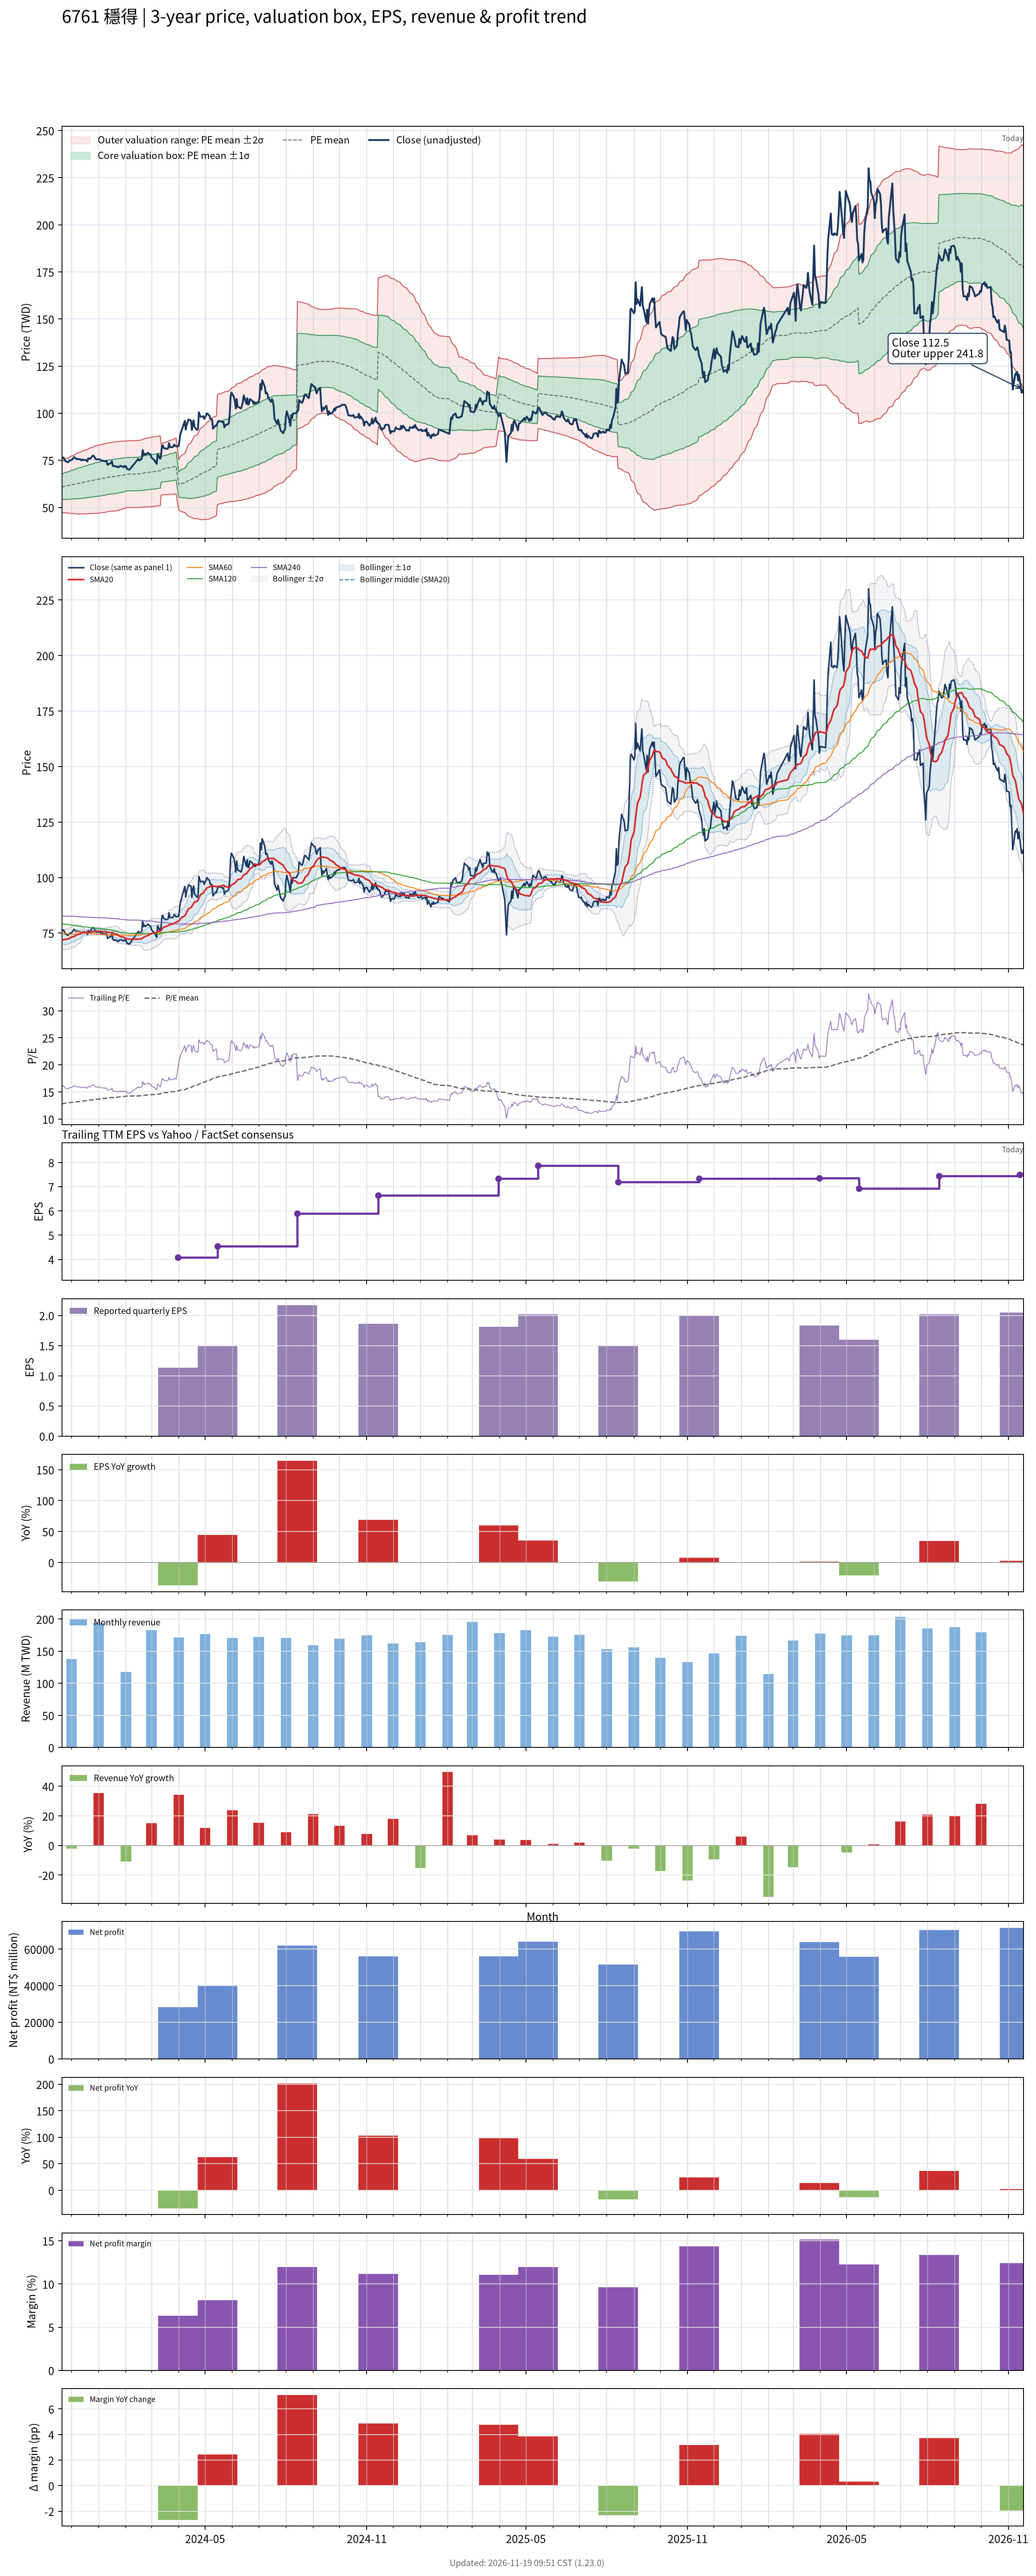

The file beside this chart, header and first rows:
# chart-version: skill-stock-dynamic-val…
date, close, available_date, period_end, eps, ttm_eps, pe, pe_mean, pe_std, price_m2, price_m1, price_mean, price_p1, price_p2, forward_eps, forward_pe, forward_pe_mean, forward_pe_std, forward_price_m2, forward_price_m1, forward_price_mean, forward_price_p1, forward_price_p2, sma20
2023-11-20, 76.4, 2023-11-14, 2023-09-30, 1.1, 4.75, 16.08, 12.81, 1.409, 47.45, 54.14, 60.84, 67.53, 74.23, , , , , , , , , , 71.89
2023-11-21, 76.2, 2023-11-14, 2023-09-30, 1.1, 4.75, 16.04, 12.84, 1.437, 47.35, 54.17, 61, 67.83, 74.66, , , , , , , , , , 71.97
2023-11-22, 76.5, 2023-11-14, 2023-09-30, 1.1, 4.75, 16.11, 12.88, 1.466, 47.24, 54.2, 61.16, 68.13, 75.09, , , , , , , , , , 72.06
2023-11-23, 75.5, 2023-11-14, 2023-09-30, 1.1, 4.75, 15.89, 12.91, 1.489, 47.17, 54.24, 61.32, 68.39, 75.47, , , , , , , , , , 72.13
2023-11-24, 74.6, 2023-11-14, 2023-09-30, 1.1, 4.75, 15.71, 12.94, 1.509, 47.12, 54.29, 61.46, 68.63, 75.8, , , , , , , , , , 72.2
2023-11-27, 74, 2023-11-14, 2023-09-30, 1.1, 4.75, 15.58, 12.97, 1.527, 47.08, 54.33, 61.59, 68.84, 76.1, , , , , , , , , , 72.29
2023-11-28, 74.4, 2023-11-14, 2023-09-30, 1.1, 4.75, 15.66, 12.99, 1.546, 47.02, 54.37, 61.71, 69.06, 76.4, , , , , , , , , , 72.51
2023-11-29, 75, 2023-11-14, 2023-09-30, 1.1, 4.75, 15.79, 13.02, 1.566, 46.97, 54.41, 61.85, 69.29, 76.73, , , , , , , , , , 72.76
2023-11-30, 75, 2023-11-14, 2023-09-30, 1.1, 4.75, 15.79, 13.05, 1.586, 46.91, 54.45, 61.98, 69.51, 77.04, , , , , , , , , , 73
2023-12-01, 75.1, 2023-11-14, 2023-09-30, 1.1, 4.75, 15.81, 13.08, 1.605, 46.87, 54.49, 62.11, 69.73, 77.35, , , , , , , , , , 73.2
2023-12-04, 76.7, 2023-11-14, 2023-09-30, 1.1, 4.75, 16.15, 13.1, 1.628, 46.78, 54.51, 62.25, 69.98, 77.72, , , , , , , , , , 73.44
2023-12-05, 76.2, 2023-11-14, 2023-09-30, 1.1, 4.75, 16.04, 13.13, 1.65, 46.71, 54.54, 62.38, 70.22, 78.05, , , , , , , , , , 73.66
2023-12-06, 76, 2023-11-14, 2023-09-30, 1.1, 4.75, 16, 13.16, 1.67, 46.64, 54.58, 62.51, 70.44, 78.37, , , , , , , , , , 73.89
2023-12-07, 75.6, 2023-11-14, 2023-09-30, 1.1, 4.75, 15.92, 13.19, 1.688, 46.6, 54.62, 62.64, 70.66, 78.68, , , , , , , , , , 74.14
2023-12-08, 75.7, 2023-11-14, 2023-09-30, 1.1, 4.75, 15.94, 13.21, 1.706, 46.56, 54.67, 62.77, 70.87, 78.98, , , , , , , , , , 74.39
2023-12-11, 75.6, 2023-11-14, 2023-09-30, 1.1, 4.75, 15.92, 13.24, 1.722, 46.55, 54.73, 62.91, 71.09, 79.27, , , , , , , , , , 74.64
2023-12-12, 75, 2023-11-14, 2023-09-30, 1.1, 4.75, 15.79, 13.27, 1.736, 46.55, 54.79, 63.04, 71.29, 79.53, , , , , , , , , , 74.89
2023-12-13, 75, 2023-11-14, 2023-09-30, 1.1, 4.75, 15.79, 13.3, 1.749, 46.55, 54.86, 63.17, 71.48, 79.79, , , , , , , , , , 75.1
2023-12-14, 75.5, 2023-11-14, 2023-09-30, 1.1, 4.75, 15.89, 13.33, 1.763, 46.56, 54.94, 63.31, 71.69, 80.06, , , , , , , , , , 75.3
2023-12-15, 75.2, 2023-11-14, 2023-09-30, 1.1, 4.75, 15.83, 13.36, 1.776, 46.57, 55.01, 63.44, 71.88, 80.32, , , , , , , , , , 75.46
2023-12-18, 75.1, 2023-11-14, 2023-09-30, 1.1, 4.75, 15.81, 13.39, 1.787, 46.6, 55.09, 63.58, 72.07, 80.56, , , , , , , , , , 75.39
2023-12-19, 74.4, 2023-11-14, 2023-09-30, 1.1, 4.75, 15.66, 13.41, 1.796, 46.65, 55.18, 63.72, 72.25, 80.78, , , , , , , , , , 75.31
2023-12-20, 76, 2023-11-14, 2023-09-30, 1.1, 4.75, 16, 13.45, 1.809, 46.68, 55.27, 63.86, 72.46, 81.05, , , , , , , , , , 75.28
2023-12-21, 75.9, 2023-11-14, 2023-09-30, 1.1, 4.75, 15.98, 13.48, 1.821, 46.71, 55.36, 64.01, 72.66, 81.3, , , , , , , , , , 75.3
2023-12-22, 75.7, 2023-11-14, 2023-09-30, 1.1, 4.75, 15.94, 13.51, 1.831, 46.76, 55.46, 64.15, 72.85, 81.55, , , , , , , , , , 75.36
2023-12-25, 77.4, 2023-11-14, 2023-09-30, 1.1, 4.75, 16.29, 13.54, 1.845, 46.78, 55.54, 64.31, 73.08, 81.84, , , , , , , , , , 75.53
2023-12-26, 77.5, 2023-11-14, 2023-09-30, 1.1, 4.75, 16.32, 13.57, 1.86, 46.79, 55.62, 64.46, 73.3, 82.13, , , , , , , , , , 75.68
2023-12-27, 76.9, 2023-11-14, 2023-09-30, 1.1, 4.75, 16.19, 13.6, 1.873, 46.82, 55.71, 64.61, 73.5, 82.4, , , , , , , , , , 75.78
2023-12-28, 76, 2023-11-14, 2023-09-30, 1.1, 4.75, 16, 13.63, 1.882, 46.87, 55.81, 64.75, 73.69, 82.63, , , , , , , , , , 75.83
2023-12-29, 75.5, 2023-11-14, 2023-09-30, 1.1, 4.75, 15.89, 13.66, 1.891, 46.92, 55.9, 64.88, 73.86, 82.84, , , , , , , , , , 75.84
2024-01-02, 75.6, 2023-11-14, 2023-09-30, 1.1, 4.75, 15.92, 13.69, 1.899, 46.98, 56, 65.02, 74.04, 83.06, , , , , , , , , , 75.79
2024-01-03, 75.1, 2023-11-14, 2023-09-30, 1.1, 4.75, 15.81, 13.72, 1.905, 47.06, 56.11, 65.15, 74.2, 83.25, , , , , , , , , , 75.73
2024-01-04, 74.9, 2023-11-14, 2023-09-30, 1.1, 4.75, 15.77, 13.74, 1.91, 47.14, 56.22, 65.29, 74.36, 83.43, , , , , , , , , , 75.68
2024-01-05, 74.9, 2023-11-14, 2023-09-30, 1.1, 4.75, 15.77, 13.77, 1.914, 47.24, 56.34, 65.43, 74.52, 83.61, , , , , , , , , , 75.64
2024-01-08, 74.5, 2023-11-14, 2023-09-30, 1.1, 4.75, 15.68, 13.8, 1.916, 47.37, 56.47, 65.57, 74.67, 83.77, , , , , , , , , , 75.58
2024-01-09, 74.7, 2023-11-14, 2023-09-30, 1.1, 4.75, 15.73, 13.83, 1.917, 47.51, 56.61, 65.71, 74.82, 83.92, , , , , , , , , , 75.54
2024-01-10, 74.7, 2023-11-14, 2023-09-30, 1.1, 4.75, 15.73, 13.86, 1.917, 47.64, 56.75, 65.86, 74.97, 84.07, , , , , , , , , , 75.53
2024-01-11, 72.6, 2023-11-14, 2023-09-30, 1.1, 4.75, 15.28, 13.89, 1.916, 47.77, 56.87, 65.98, 75.08, 84.18, , , , , , , , , , 75.41
2024-01-12, 72.9, 2023-11-14, 2023-09-30, 1.1, 4.75, 15.35, 13.91, 1.916, 47.89, 56.99, 66.09, 75.19, 84.29, , , , , , , , , , 75.28
2024-01-15, 73.6, 2023-11-14, 2023-09-30, 1.1, 4.75, 15.49, 13.94, 1.916, 48.01, 57.12, 66.22, 75.32, 84.42, , , , , , , , , , 75.19
2024-01-16, 74.6, 2023-11-14, 2023-09-30, 1.1, 4.75, 15.71, 13.96, 1.923, 48.03, 57.17, 66.3, 75.43, 84.56, , , , , , , , , , 75.17
2024-01-17, 72.2, 2023-11-14, 2023-09-30, 1.1, 4.75, 15.2, 13.97, 1.926, 48.06, 57.21, 66.35, 75.5, 84.65, , , , , , , , , , 75.06
2024-01-18, 71.8, 2023-11-14, 2023-09-30, 1.1, 4.75, 15.12, 13.98, 1.929, 48.08, 57.24, 66.4, 75.56, 84.73, , , , , , , , , , 74.85
2024-01-19, 72, 2023-11-14, 2023-09-30, 1.1, 4.75, 15.16, 14, 1.929, 48.17, 57.33, 66.49, 75.66, 84.82, , , , , , , , , , 74.66
2024-01-22, 71.6, 2023-11-14, 2023-09-30, 1.1, 4.75, 15.07, 14.02, 1.925, 48.31, 57.46, 66.6, 75.75, 84.89, , , , , , , , , , 74.45
2024-01-23, 71.2, 2023-11-14, 2023-09-30, 1.1, 4.75, 14.99, 14.04, 1.921, 48.46, 57.58, 66.71, 75.83, 84.96, , , , , , , , , , 74.14
2024-01-24, 71.5, 2023-11-14, 2023-09-30, 1.1, 4.75, 15.05, 14.07, 1.915, 48.63, 57.73, 66.82, 75.92, 85.01, , , , , , , , , , 73.84
2024-01-25, 71.9, 2023-11-14, 2023-09-30, 1.1, 4.75, 15.14, 14.09, 1.909, 48.8, 57.87, 66.94, 76.01, 85.08, , , , , , , , , , 73.59
2024-01-26, 72.1, 2023-11-14, 2023-09-30, 1.1, 4.75, 15.18, 14.12, 1.904, 48.97, 58.02, 67.06, 76.1, 85.15, , , , , , , , , , 73.39
2024-01-29, 71.4, 2023-11-14, 2023-09-30, 1.1, 4.75, 15.03, 14.14, 1.897, 49.15, 58.16, 67.17, 76.18, 85.19, , , , , , , , , , 73.19
2024-01-30, 72, 2023-11-14, 2023-09-30, 1.1, 4.75, 15.16, 14.17, 1.889, 49.36, 58.33, 67.3, 76.27, 85.24, , , , , , , , , , 73.01
2024-01-31, 71.5, 2023-11-14, 2023-09-30, 1.1, 4.75, 15.05, 14.19, 1.878, 49.58, 58.5, 67.43, 76.35, 85.27, , , , , , , , , , 72.83
2024-02-01, 71.9, 2023-11-14, 2023-09-30, 1.1, 4.75, 15.14, 14.22, 1.868, 49.81, 58.69, 67.56, 76.43, 85.3, , , , , , , , , , 72.68
2024-02-02, 70.5, 2023-11-14, 2023-09-30, 1.1, 4.75, 14.84, 14.23, 1.867, 49.88, 58.74, 67.61, 76.48, 85.35, , , , , , , , , , 72.46
2024-02-05, 70, 2023-11-14, 2023-09-30, 1.1, 4.75, 14.74, 14.24, 1.866, 49.93, 58.8, 67.66, 76.53, 85.39, , , , , , , , , , 72.23
2024-02-15, 75.8, 2023-11-14, 2023-09-30, 1.1, 4.75, 15.96, 14.27, 1.871, 49.98, 58.87, 67.76, 76.65, 85.54, , , , , , , , , , 72.29
2024-02-16, 74.9, 2023-11-14, 2023-09-30, 1.1, 4.75, 15.77, 14.28, 1.875, 50.03, 58.94, 67.85, 76.75, 85.66, , , , , , , , , , 72.3
2024-02-19, 75.8, 2023-11-14, 2023-09-30, 1.1, 4.75, 15.96, 14.3, 1.88, 50.08, 59.01, 67.94, 76.87, 85.81, , , , , , , , , , 72.46
2024-02-20, 80.4, 2023-11-14, 2023-09-30, 1.1, 4.75, 16.93, 14.33, 1.894, 50.09, 59.08, 68.08, 77.08, 86.07, , , , , , , , , , 72.83
... 667 more rows
